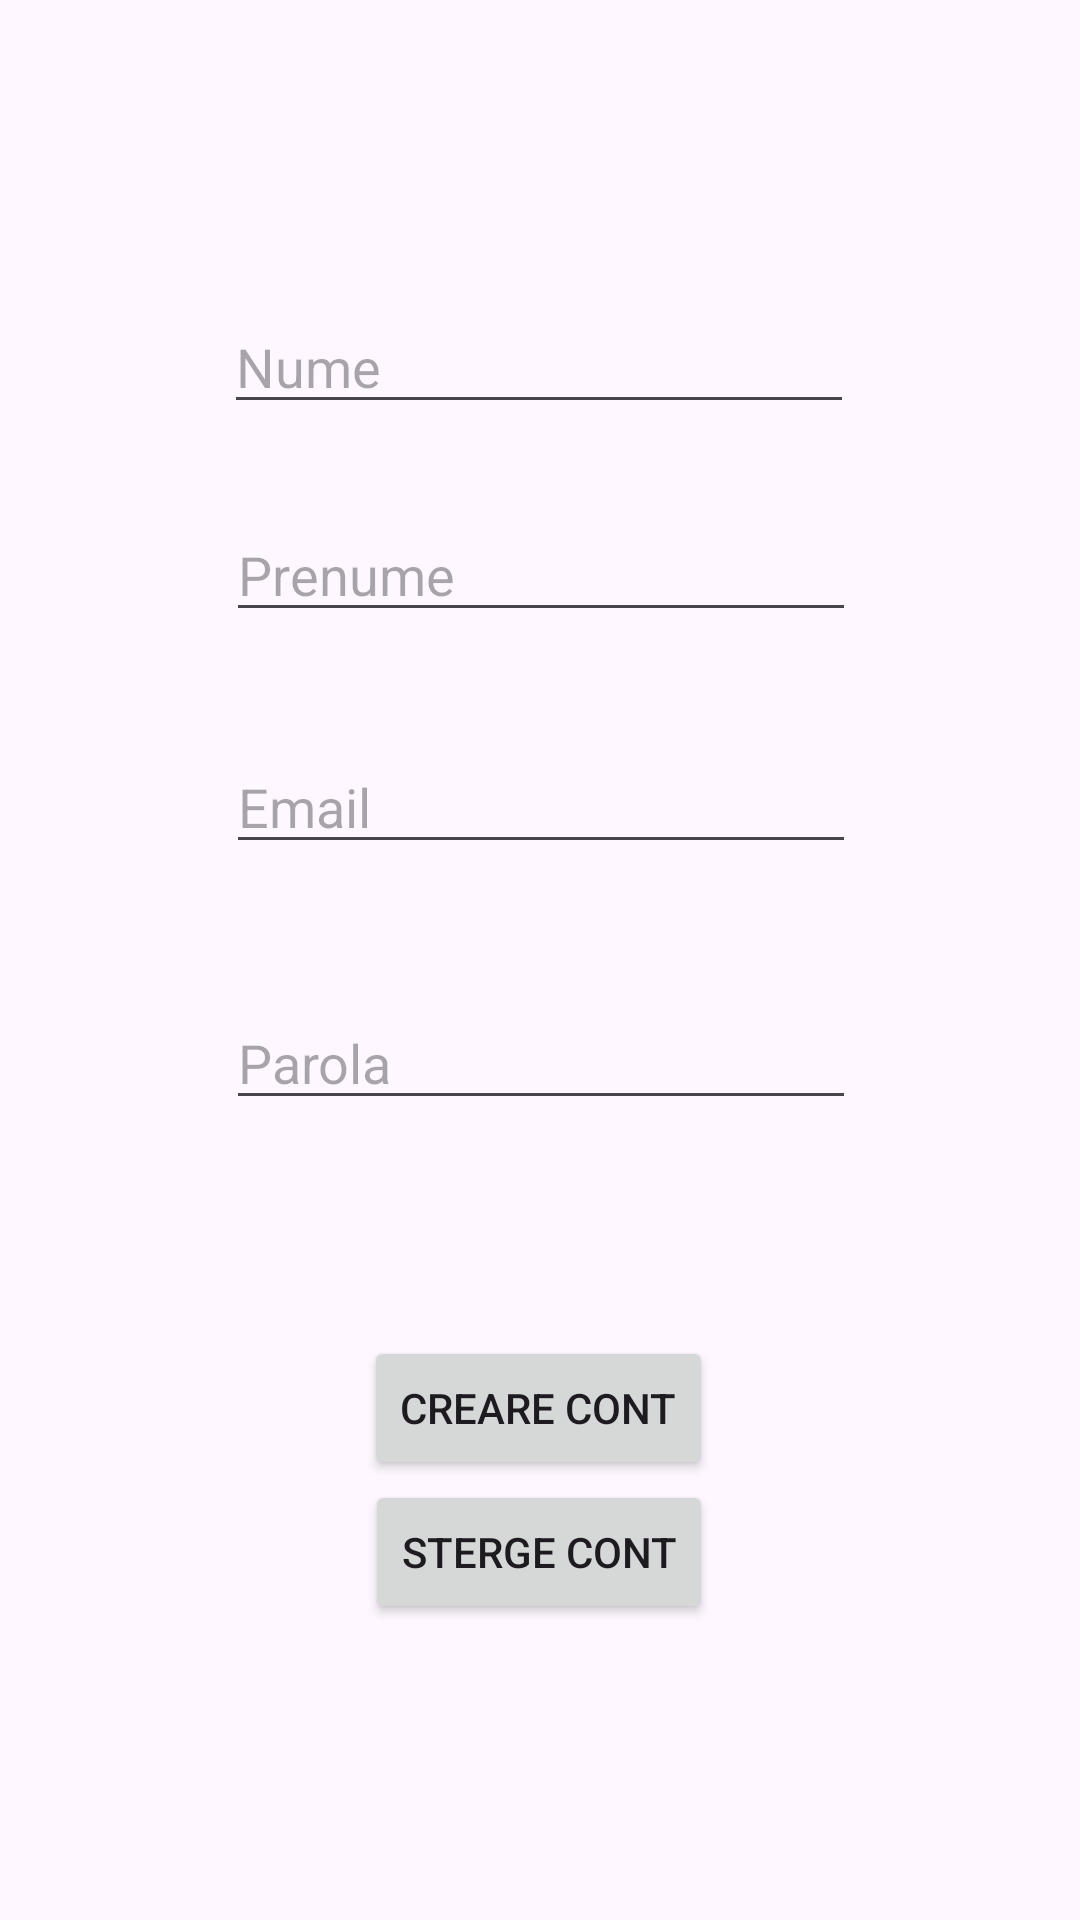

Android layout source for this screen:
<!-- AndroidManifest.xml: application theme Theme.MoneySaver -->
<!-- res/layout/activity_inregistrare.xml -->
<?xml version="1.0" encoding="utf-8"?>
<androidx.constraintlayout.widget.ConstraintLayout xmlns:android="http://schemas.android.com/apk/res/android"
    xmlns:app="http://schemas.android.com/apk/res-auto"
    xmlns:tools="http://schemas.android.com/tools"
    android:id="@+id/main"
    android:layout_width="match_parent"
    android:layout_height="match_parent"
    tools:context=".Inregistrare">

    <EditText
        android:id="@+id/editTextNume"
        android:layout_width="wrap_content"
        android:layout_height="wrap_content"
        android:layout_marginTop="100dp"
        android:ems="10"
        android:inputType="text"
        android:hint="Nume"
        app:layout_constraintEnd_toEndOf="parent"
        app:layout_constraintHorizontal_bias="0.497"
        app:layout_constraintStart_toStartOf="parent"
        app:layout_constraintTop_toTopOf="parent" />

    <EditText
        android:id="@+id/editTextPrenume"
        android:layout_width="wrap_content"
        android:layout_height="wrap_content"
        android:layout_marginTop="28dp"
        android:ems="10"
        android:inputType="text"
        android:hint="Prenume"
        app:layout_constraintEnd_toEndOf="parent"
        app:layout_constraintHorizontal_bias="0.502"
        app:layout_constraintStart_toStartOf="parent"
        app:layout_constraintTop_toBottomOf="@id/editTextNume" />

    <EditText
        android:id="@+id/editTextEmailReg"
        android:layout_width="wrap_content"
        android:layout_height="wrap_content"
        android:layout_marginTop="36dp"
        android:ems="10"
        android:inputType="textEmailAddress"
        android:hint="Email"
        app:layout_constraintEnd_toEndOf="parent"
        app:layout_constraintHorizontal_bias="0.502"
        app:layout_constraintStart_toStartOf="parent"
        app:layout_constraintTop_toBottomOf="@id/editTextPrenume" />

    <EditText
        android:id="@+id/editTextParola"
        android:layout_width="wrap_content"
        android:layout_height="wrap_content"
        android:layout_marginTop="44dp"
        android:ems="10"
        android:inputType="text"
        android:hint="Parola"
        app:layout_constraintEnd_toEndOf="parent"
        app:layout_constraintHorizontal_bias="0.502"
        app:layout_constraintStart_toStartOf="parent"
        app:layout_constraintTop_toBottomOf="@id/editTextEmailReg" />

    <Button
        android:id="@+id/btnSalveazaCont"
        android:layout_width="wrap_content"
        android:layout_height="wrap_content"
        android:layout_marginTop="72dp"
        android:text="Creare cont"
        app:layout_constraintEnd_toEndOf="parent"
        app:layout_constraintHorizontal_bias="0.498"
        app:layout_constraintStart_toStartOf="parent"
        app:layout_constraintTop_toBottomOf="@id/editTextParola" />

    <Button
        android:id="@+id/btnStergere"
        android:layout_width="wrap_content"
        android:layout_height="wrap_content"
        android:text="Sterge cont"
        app:layout_constraintEnd_toEndOf="parent"
        app:layout_constraintHorizontal_bias="0.498"
        app:layout_constraintStart_toStartOf="parent"
        app:layout_constraintTop_toBottomOf="@id/btnSalveazaCont"/>
</androidx.constraintlayout.widget.ConstraintLayout>
<!-- resources referenced by this layout -->
<resources>
  <style name="Theme.MoneySaver" parent="Base.Theme.MoneySaver" />
  <style name="Base.Theme.MoneySaver" parent="Theme.Material3.DayNight.NoActionBar">
          
          
      </style>
</resources>
